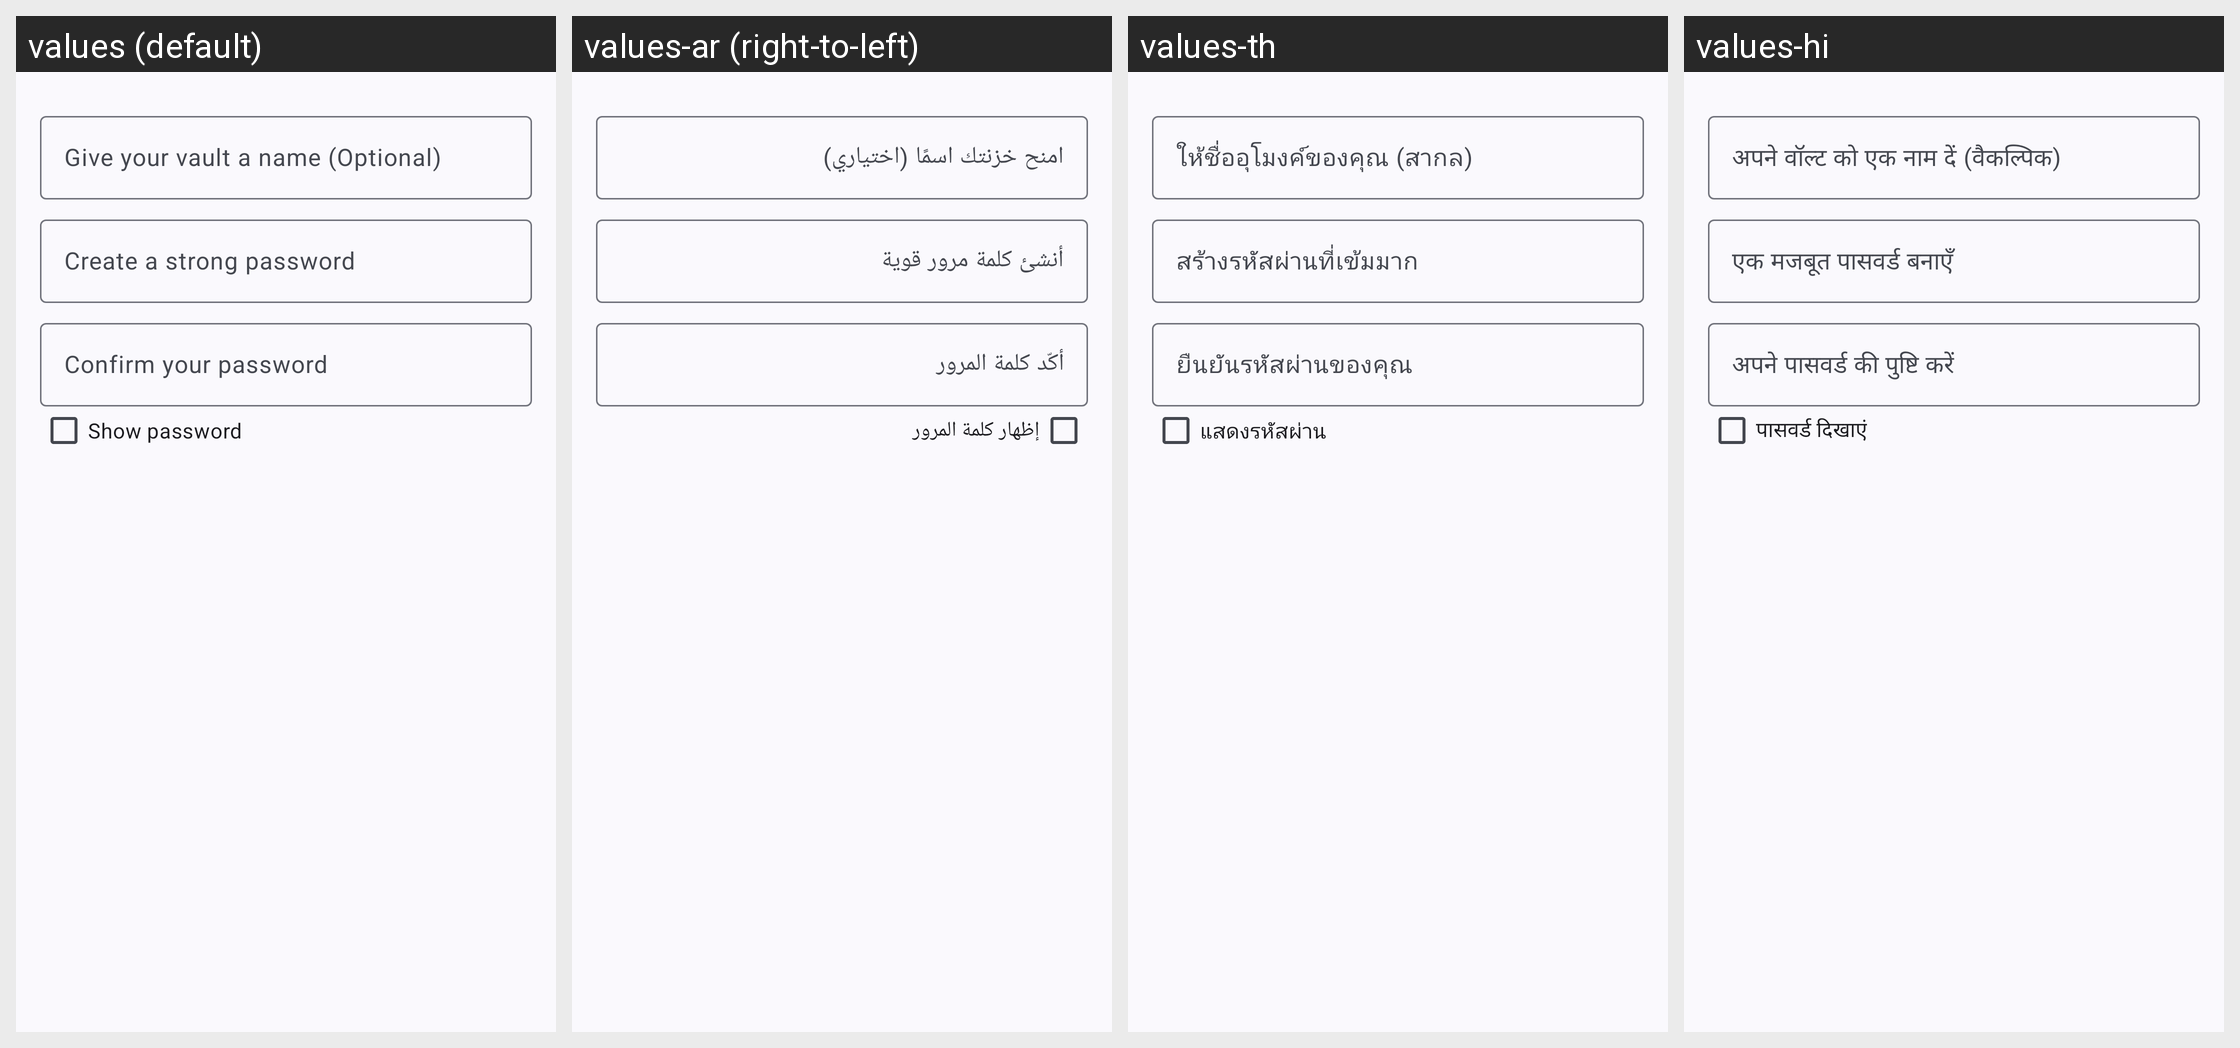

The same Android screen rendered under several of its app's locales, left to right. List the strings drawn on it with the default value and each locale's translation.
Android screen res/layout/dialog_vault_create.xml rendered under 4 locales, left to right: values (default), values-ar (right-to-left), values-th, values-hi. Device: Nexus 5 (rendered at 1080×1920; each locale shown at half size, 540×960, under a caption strip naming it); theme Theme.WizeFiles.
Other locales in the repository, not shown: values-de, values-fr, values-id, values-pt-rBR, values-ru, values-tr, values-ur, values-vi, values-zh-rCN, values-zh-rTW.
Strings drawn on this screen, with the default value and each locale's value (text and hints the layout hard-codes, and strings that could not be matched under every locale, appear in the picture but are not listed):

vault_name_hint
  values: Give your vault a name (Optional)
  values-ar: امنح خزنتك اسمًا (اختياري)
  values-th: ให้ชื่ออุโมงค์ของคุณ (สากล)
  values-hi: अपने वॉल्ट को एक नाम दें (वैकल्पिक)

vault_password_hint
  values: Create a strong password
  values-ar: أنشئ كلمة مرور قوية
  values-th: สร้างรหัสผ่านที่เข้มมาก
  values-hi: एक मजबूत पासवर्ड बनाएँ

vault_confirm_password_hint
  values: Confirm your password
  values-ar: أكّد كلمة المرور
  values-th: ยืนยันรหัสผ่านของคุณ
  values-hi: अपने पासवर्ड की पुष्टि करें

vault_show_password
  values: Show password
  values-ar: إظهار كلمة المرور
  values-th: แสดงรหัสผ่าน
  values-hi: पासवर्ड दिखाएं
